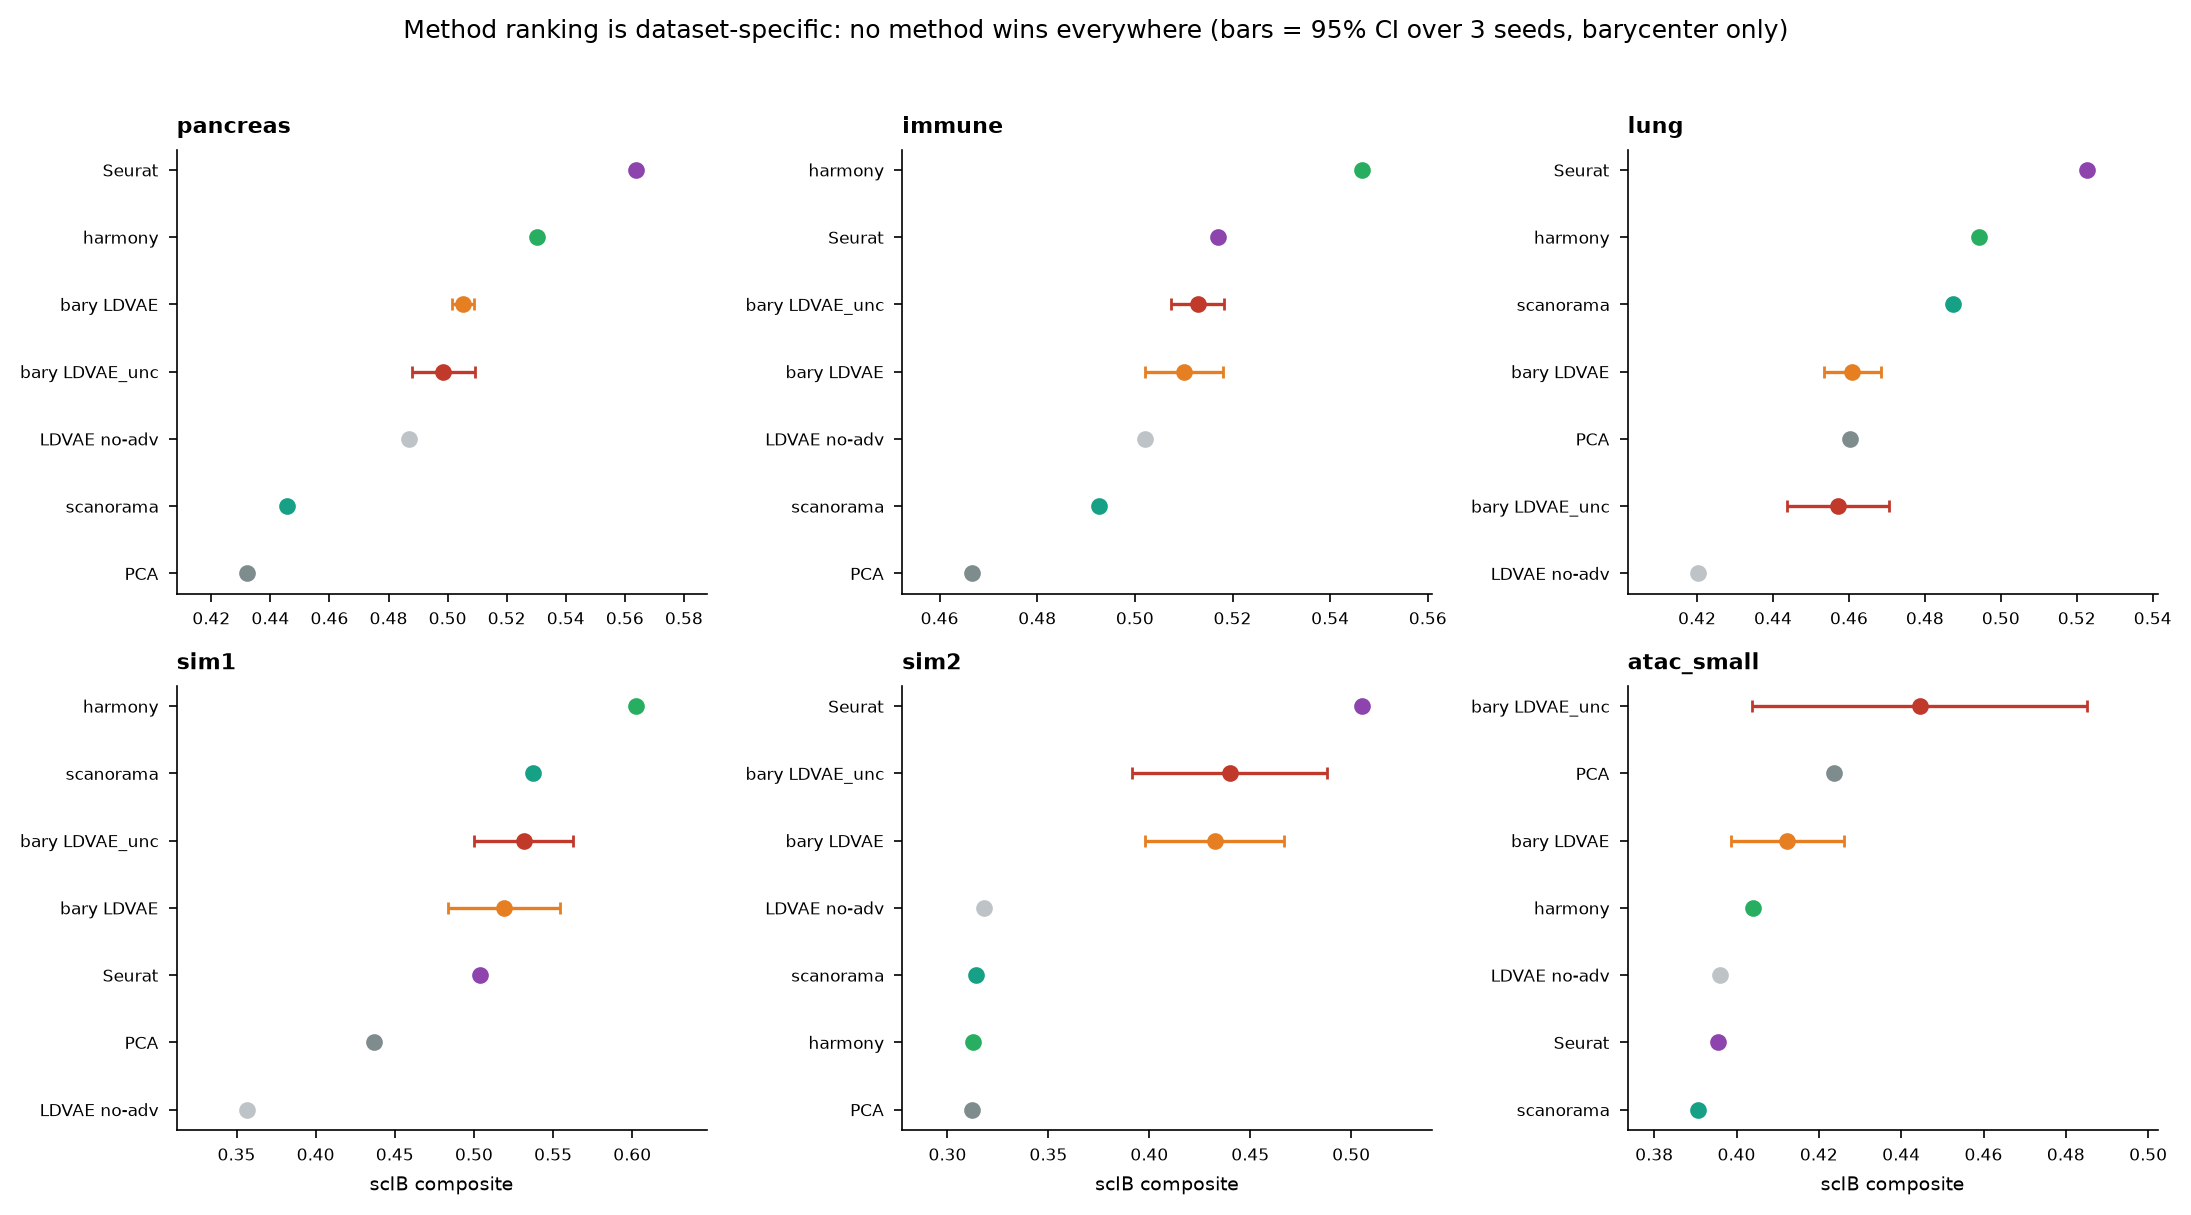

The file beside this chart, header and first rows:
, pancreas, immune, lung, sim1, sim2, atac_small
bary LDVAE_unc, 0.4985, 0.5129, 0.4571, 0.5314, 0.4398, 0.4445
bary LDVAE, 0.5052, 0.51, 0.4609, 0.5191, 0.4323, 0.4123
LDVAE no-adv, 0.4869, 0.502, 0.4202, 0.3565, 0.3182, 0.3961
PCA, 0.432, 0.4667, 0.4602, 0.4366, 0.3123, 0.4237
Seurat, 0.5639, 0.5171, 0.5228, 0.5037, 0.5053, 0.3956
harmony, 0.5302, 0.5465, 0.4943, 0.6026, 0.3127, 0.404
scanorama, 0.4457, 0.4926, 0.4873, 0.5376, 0.3141, 0.3906
